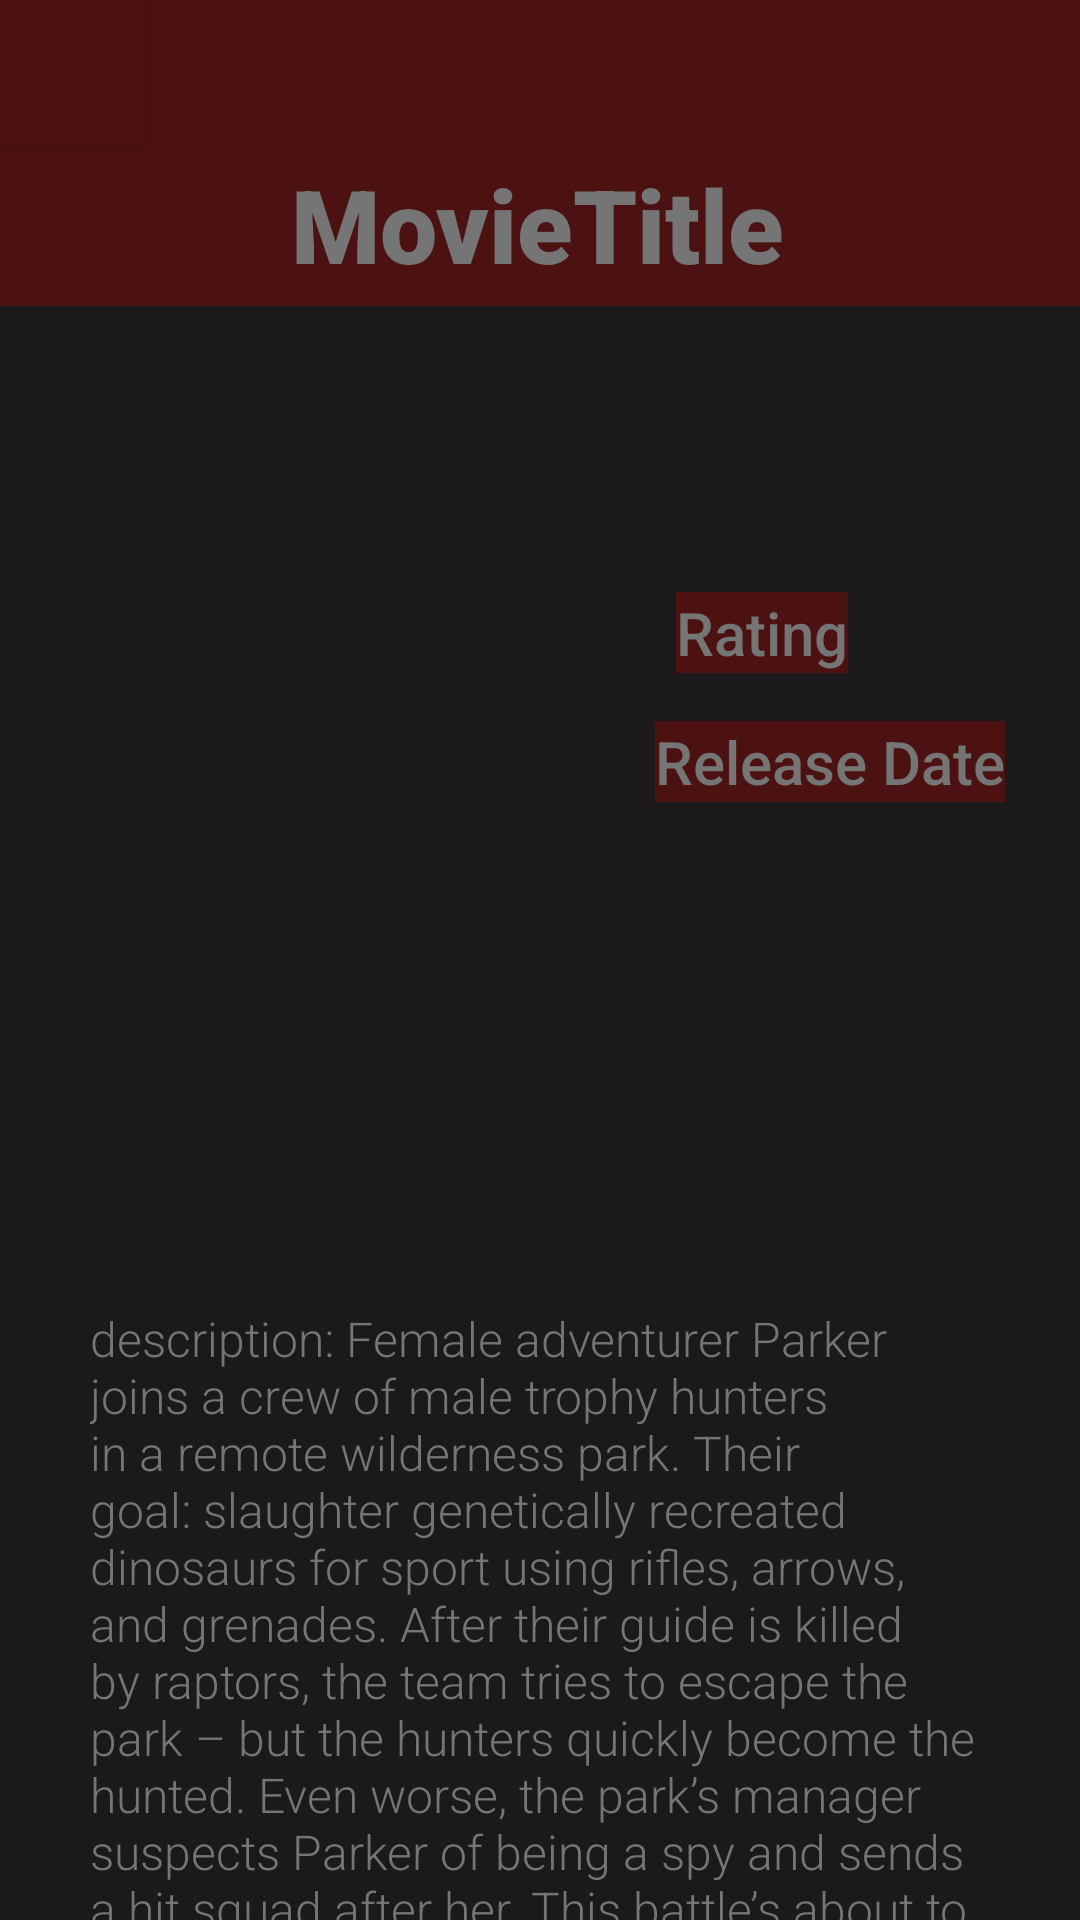

The Android layout XML behind this screen, and the referenced resources:
<!-- AndroidManifest.xml: application theme Theme.MovieInformation -->
<!-- res/layout/page_movie.xml -->
<?xml version="1.0" encoding="utf-8"?>
<androidx.constraintlayout.widget.ConstraintLayout xmlns:android="http://schemas.android.com/apk/res/android"
    xmlns:app="http://schemas.android.com/apk/res-auto"
    xmlns:tools="http://schemas.android.com/tools"
    android:layout_width="match_parent"
    android:layout_height="match_parent"
    android:background="@color/dark_gray"
    tools:context=".MoviePage">

    <TextView
        android:id="@+id/red_background"
        android:layout_width="match_parent"
        android:layout_height="102dp"
        android:background="@color/dark_red"
        app:layout_constraintEnd_toEndOf="parent"
        app:layout_constraintHorizontal_bias="0.46"
        app:layout_constraintStart_toStartOf="parent"
        app:layout_constraintTop_toTopOf="parent" />

    <TextView
        android:id="@+id/MoviePageTitle"
        android:layout_width="wrap_content"
        android:layout_height="wrap_content"
        android:layout_marginTop="52dp"
        android:background="@color/dark_red"
        android:fontFamily="sans-serif-black"
        android:gravity="start"
        android:text="@string/movietitle"
        android:textColor="@color/light_gray"
        android:textSize="34sp"
        app:layout_constraintEnd_toEndOf="parent"
        app:layout_constraintHorizontal_bias="0.497"
        app:layout_constraintStart_toStartOf="parent"
        app:layout_constraintTop_toTopOf="parent"
        tools:ignore="TextContrastCheck" />

    <Button
        android:id="@+id/BackButton"
        android:layout_width="48dp"
        android:layout_height="48dp"
        android:background="@color/dark_gray"
        android:textColor="@color/light_gray"
        android:textSize="15sp"
        app:backgroundTint="@color/dark_red"
        app:icon="@drawable/abc_vector_test"
        app:iconPadding="8dp"
        app:iconTint="@color/light_gray"
        app:layout_constraintStart_toStartOf="parent"
        app:layout_constraintTop_toTopOf="parent"
        tools:ignore="SpeakableTextPresentCheck" />

    <ImageView
        android:id="@+id/MoviePagemageView"
        android:layout_width="187dp"
        android:layout_height="266dp"
        android:layout_marginEnd="280dp"
        android:layout_marginRight="280dp"
        android:contentDescription="@string/movie_image"
        app:layout_constraintBottom_toBottomOf="parent"
        app:layout_constraintEnd_toEndOf="parent"
        app:layout_constraintHorizontal_bias="0.0"
        app:layout_constraintStart_toStartOf="parent"
        app:layout_constraintTop_toTopOf="parent"
        app:layout_constraintVertical_bias="0.389"
        tools:ignore="ImageContrastCheck"
        android:padding="8dp"
        tools:srcCompat="@tools:sample/avatars" />

    <TextView
        android:id="@+id/MoviePagelRating"
        android:layout_width="wrap_content"
        android:layout_height="wrap_content"
        android:layout_marginStart="16dp"
        android:layout_marginLeft="16dp"
        android:layout_marginTop="100dp"
        android:background="@color/dark_red"
        android:fontFamily="sans-serif-medium"
        android:gravity="center"
        android:text="@string/rating"
        android:textColor="@color/light_gray"
        android:textSize="20sp"
        app:layout_constraintBottom_toTopOf="@+id/ReleaseDate"
        app:layout_constraintEnd_toEndOf="parent"
        app:layout_constraintHorizontal_bias="0.225"
        app:layout_constraintStart_toEndOf="@+id/MoviePagemageView"
        app:layout_constraintTop_toBottomOf="@+id/MoviePageTitle" />

    <TextView
        android:id="@+id/ReleaseDate"
        android:layout_width="wrap_content"
        android:layout_height="wrap_content"
        android:layout_marginStart="16dp"
        android:layout_marginLeft="16dp"
        android:layout_marginTop="16dp"
        android:background="@color/dark_red"
        android:fontFamily="sans-serif-medium"
        android:gravity="center"
        android:text="@string/release_date"
        android:textColor="@color/light_gray"
        android:textSize="20sp"
        app:layout_constraintEnd_toEndOf="parent"
        app:layout_constraintHorizontal_bias="0.377"
        app:layout_constraintStart_toEndOf="@+id/MoviePagemageView"
        app:layout_constraintTop_toBottomOf="@+id/MoviePagelRating" />

    <TextView
        android:id="@+id/Description"
        android:layout_width="0dp"
        android:layout_height="wrap_content"
        android:layout_marginStart="30dp"
        android:layout_marginLeft="30dp"
        android:layout_marginTop="24dp"
        android:layout_marginEnd="30dp"
        android:layout_marginRight="30dp"
        android:fontFamily="sans-serif-light"
        android:gravity="start"
        android:text="@string/description_demo"
        android:textColor="@color/light_gray"
        android:textSize="16sp"
        app:layout_constraintEnd_toEndOf="parent"
        app:layout_constraintStart_toStartOf="parent"
        app:layout_constraintTop_toBottomOf="@+id/MoviePagemageView"
        tools:ignore="TextContrastCheck" />

</androidx.constraintlayout.widget.ConstraintLayout>
<!-- resources referenced by this layout -->
<resources>
  <color name="dark_gray">#1B1919</color>
  <color name="dark_red">#4C1212</color>
  <color name="light_gray">#757575</color>
  <string name="description_demo">description: Female adventurer Parker joins a crew of male trophy hunters in a remote wilderness park. Their goal: slaughter genetically recreated dinosaurs for sport using rifles, arrows, and grenades. After their guide is killed by raptors, the team tries to escape the park – but the hunters quickly become the hunted. Even worse, the park’s manager suspects Parker of being a spy and sends a hit squad after her. This battle’s about to become primitive!</string>
  <string name="movie_image">movie image</string>
  <string name="movietitle">MovieTitle</string>
  <string name="rating">Rating</string>
  <string name="release_date">Release Date</string>
  <style name="Theme.MovieInformation" parent="Theme.MaterialComponents.DayNight.DarkActionBar">
          
          <item name="colorPrimary">@color/dark_red</item>
          <item name="colorPrimaryVariant">@color/dark_red</item>
          <item name="colorOnPrimary">@color/light_gray</item>
          
          <item name="colorSecondary">@color/teal_200</item>
          <item name="colorSecondaryVariant">@color/teal_700</item>
          <item name="colorOnSecondary">@color/black</item>
          
          <item name="android:statusBarColor" tools:targetApi="l">?attr/colorPrimaryVariant</item>
          
      </style>
  <color name="teal_200">#FF03DAC5</color>
  <color name="teal_700">#FF018786</color>
  <color name="black">#FF000000</color>
</resources>
